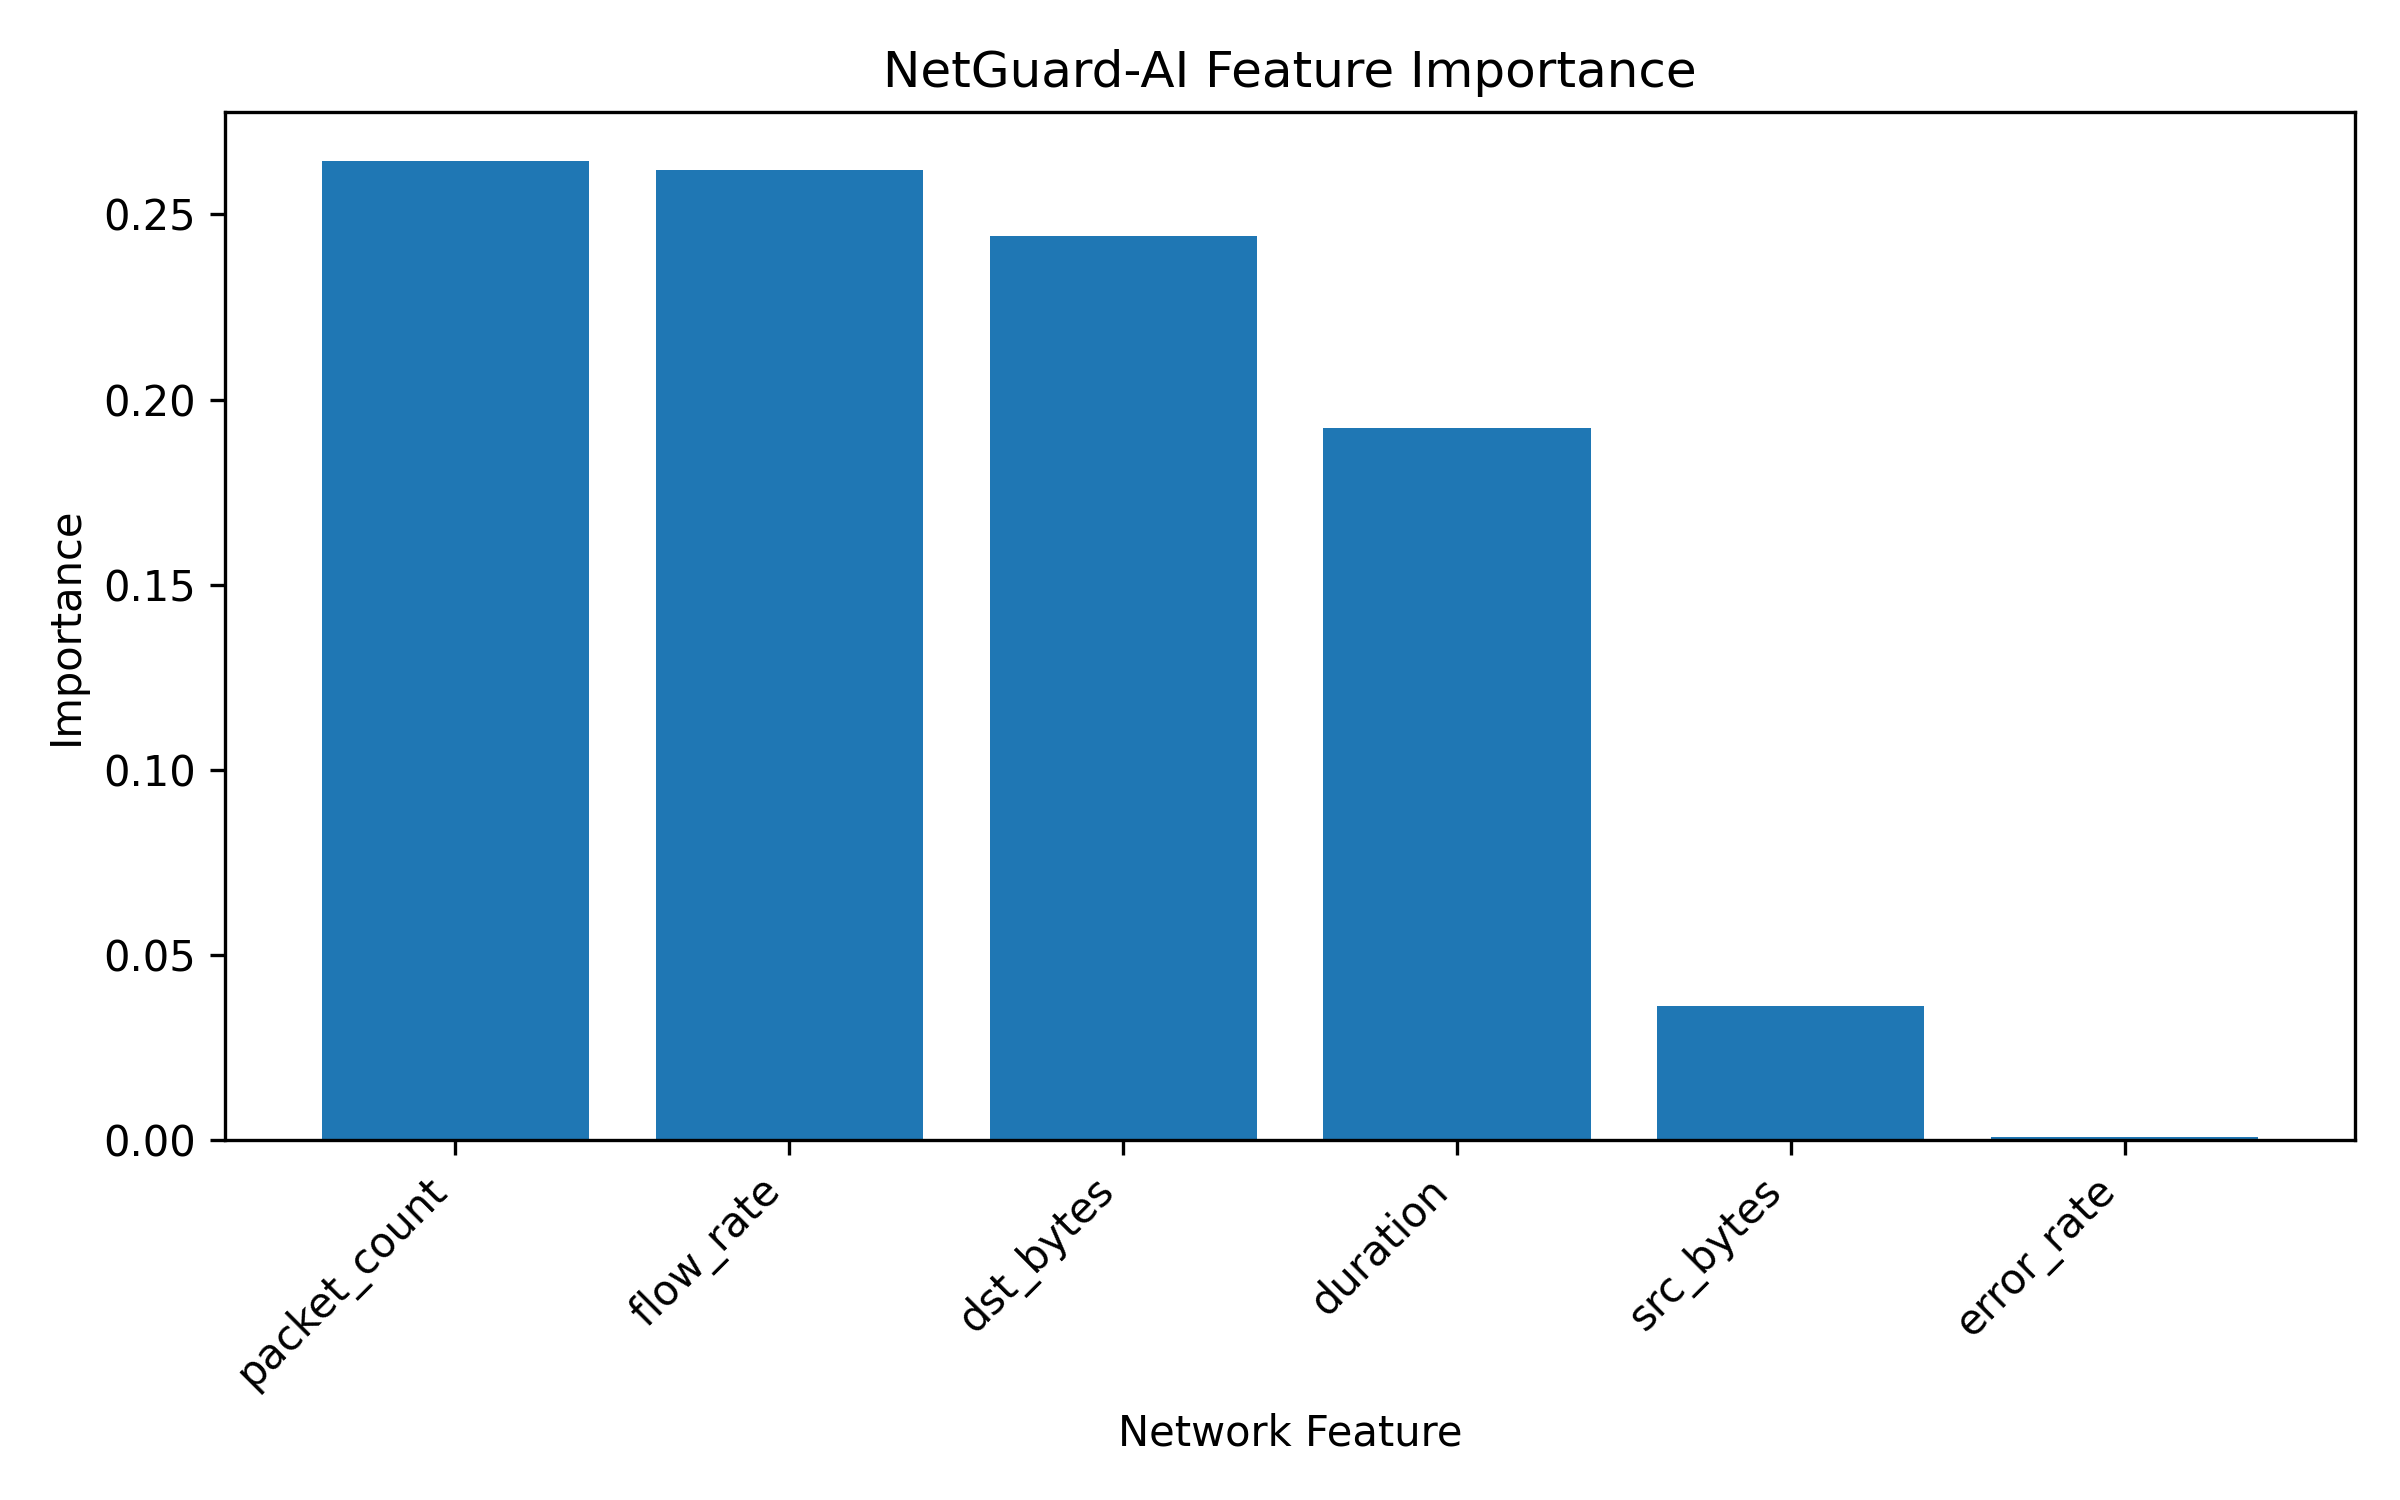

The file beside this chart, header and first rows:
feature, importance
packet_count, 0.2644
flow_rate, 0.2621
dst_bytes, 0.244
duration, 0.1924
src_bytes, 0.03617
error_rate, 0.000919
